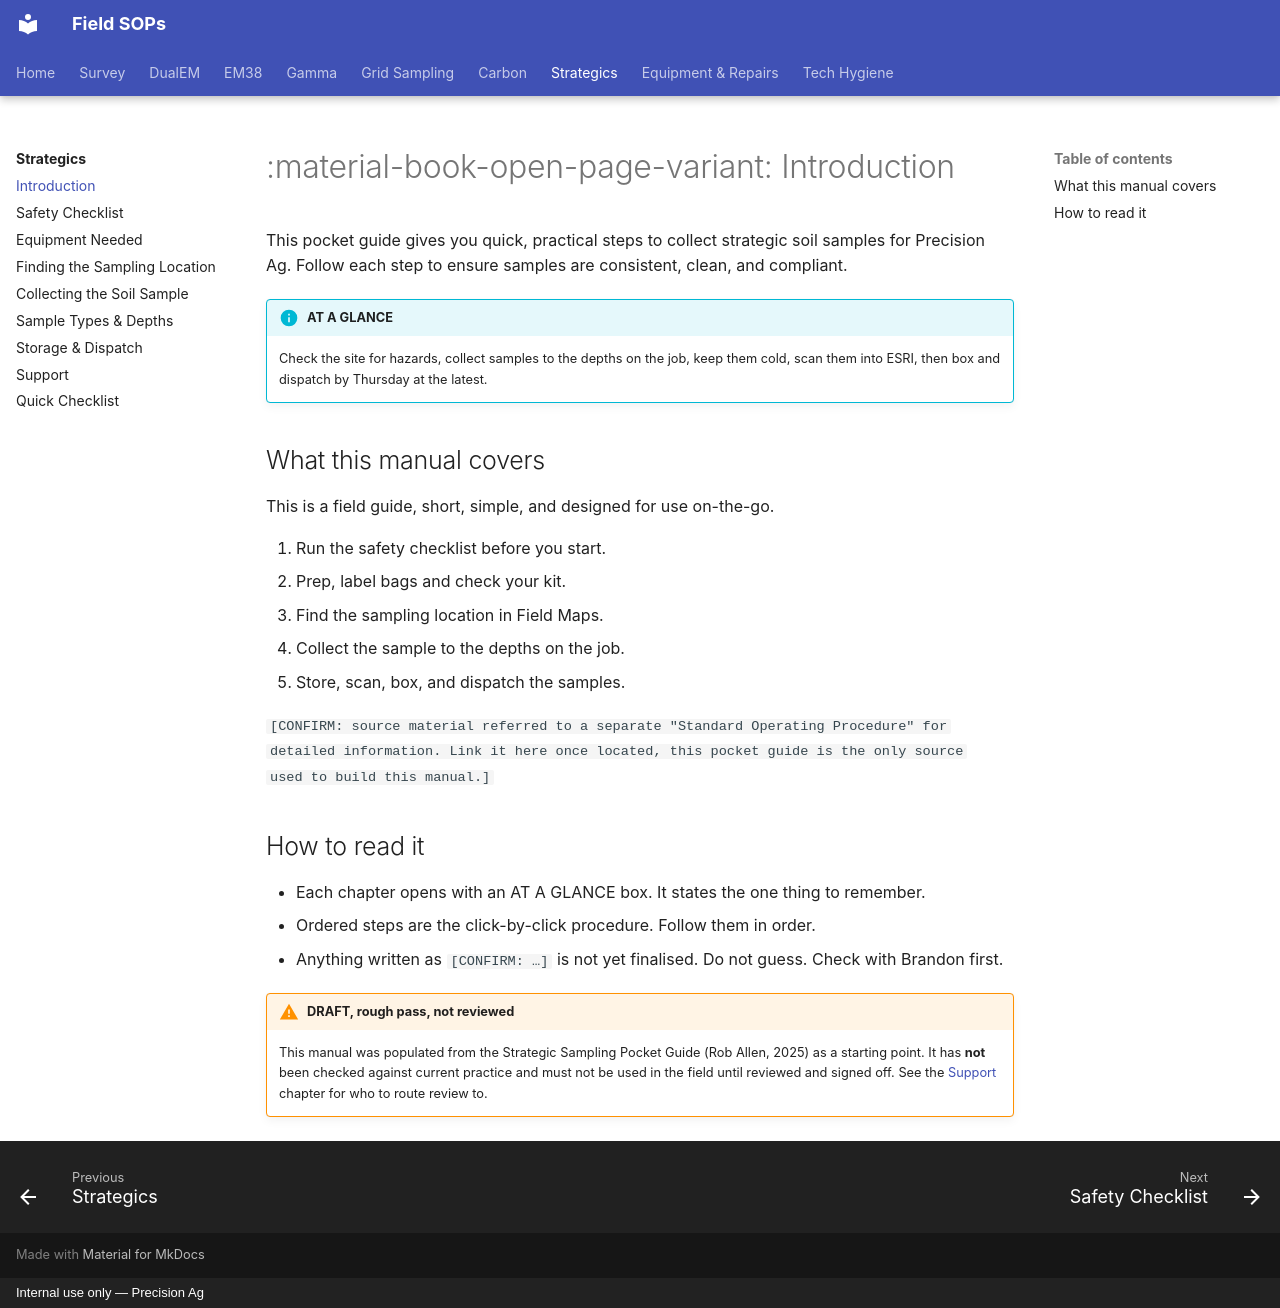

repository: Precision-Ag/precision-ag-field-sops · page: strategics/00-introduction/index.html · generator: mkdocs · copyright: Internal use only — Precision Ag

---
title: Introduction
---
# :material-book-open-page-variant: Introduction

This pocket guide gives you quick, practical steps to collect strategic soil samples for
Precision Ag. Follow each step to ensure samples are consistent, clean, and compliant.

!!! info "AT A GLANCE"
    Check the site for hazards, collect samples to the depths on the job, keep them cold,
    scan them into ESRI, then box and dispatch by Thursday at the latest.

## What this manual covers

This is a field guide, short, simple, and designed for use on-the-go.

1. Run the safety checklist before you start.
2. Prep, label bags and check your kit.
3. Find the sampling location in Field Maps.
4. Collect the sample to the depths on the job.
5. Store, scan, box, and dispatch the samples.

`[CONFIRM: source material referred to a separate "Standard Operating Procedure" for
detailed information. Link it here once located, this pocket guide is the only source
used to build this manual.]`

## How to read it

- Each chapter opens with an AT A GLANCE box. It states the one thing to remember.
- Ordered steps are the click-by-click procedure. Follow them in order.
- Anything written as `[CONFIRM: …]` is not yet finalised. Do not guess. Check with
  Brandon first.

!!! warning "DRAFT, rough pass, not reviewed"
    This manual was populated from the Strategic Sampling Pocket Guide (Rob Allen, 2025)
    as a starting point. It has **not** been checked against current practice and must
    not be used in the field until reviewed and signed off. See the [Support](07-support.md)
    chapter for who to route review to.
